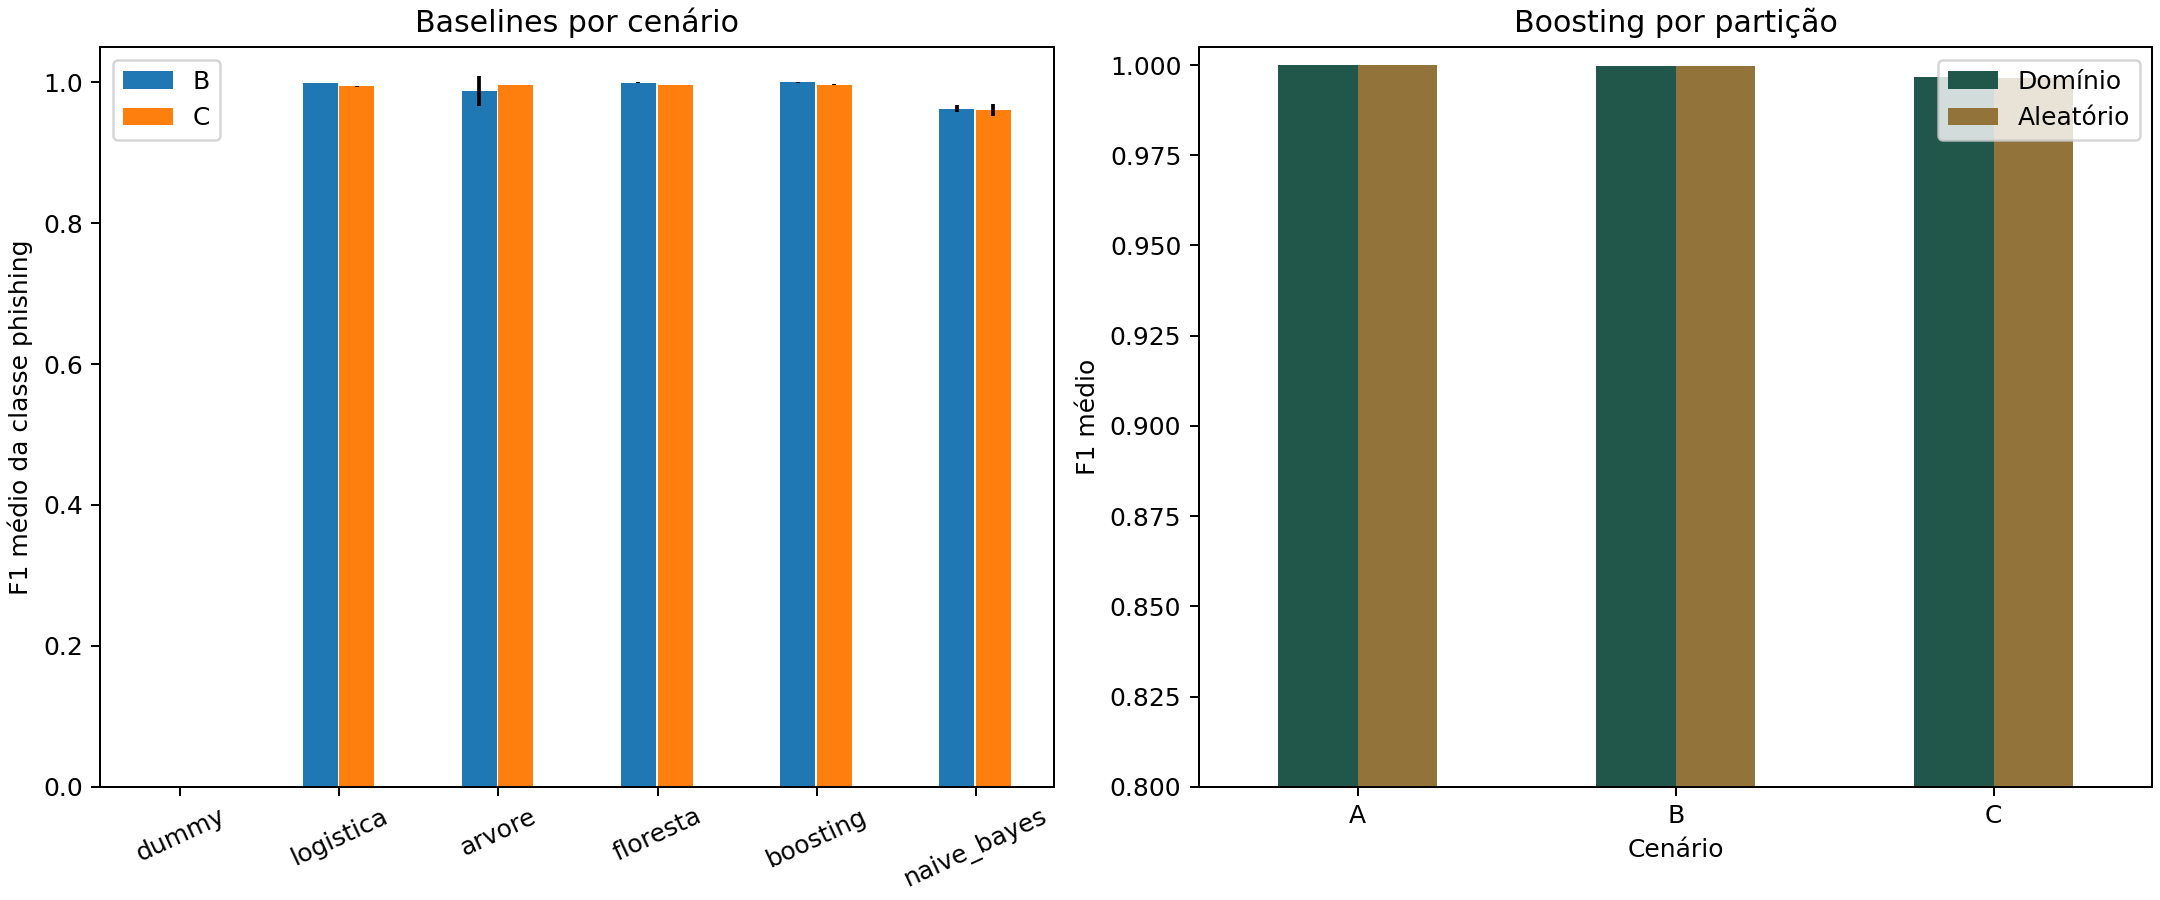

Values plotted in this chart, from the file beside it:
scenario, model, mean_f1, sd_f1
B, dummy, 0.0, 0.0
B, logistica, 0.999, 0.0004994
B, arvore, 0.9875, 0.02153
B, floresta, 0.9995, 0.0003994
B, boosting, 0.9997, 0.0002999
B, naive_bayes, 0.9625, 0.005383
A, logistica, 0.9998, 9.436256866916748e-05
A, boosting, 1, 1.7810180431276718e-05
C, dummy, 0.0, 0.0
C, logistica, 0.9941, 0.0006762
C, arvore, 0.9957, 0.0001962
C, floresta, 0.9958, 0.0003155
C, boosting, 0.9966, 0.0002302
C, naive_bayes, 0.9601, 0.008576
